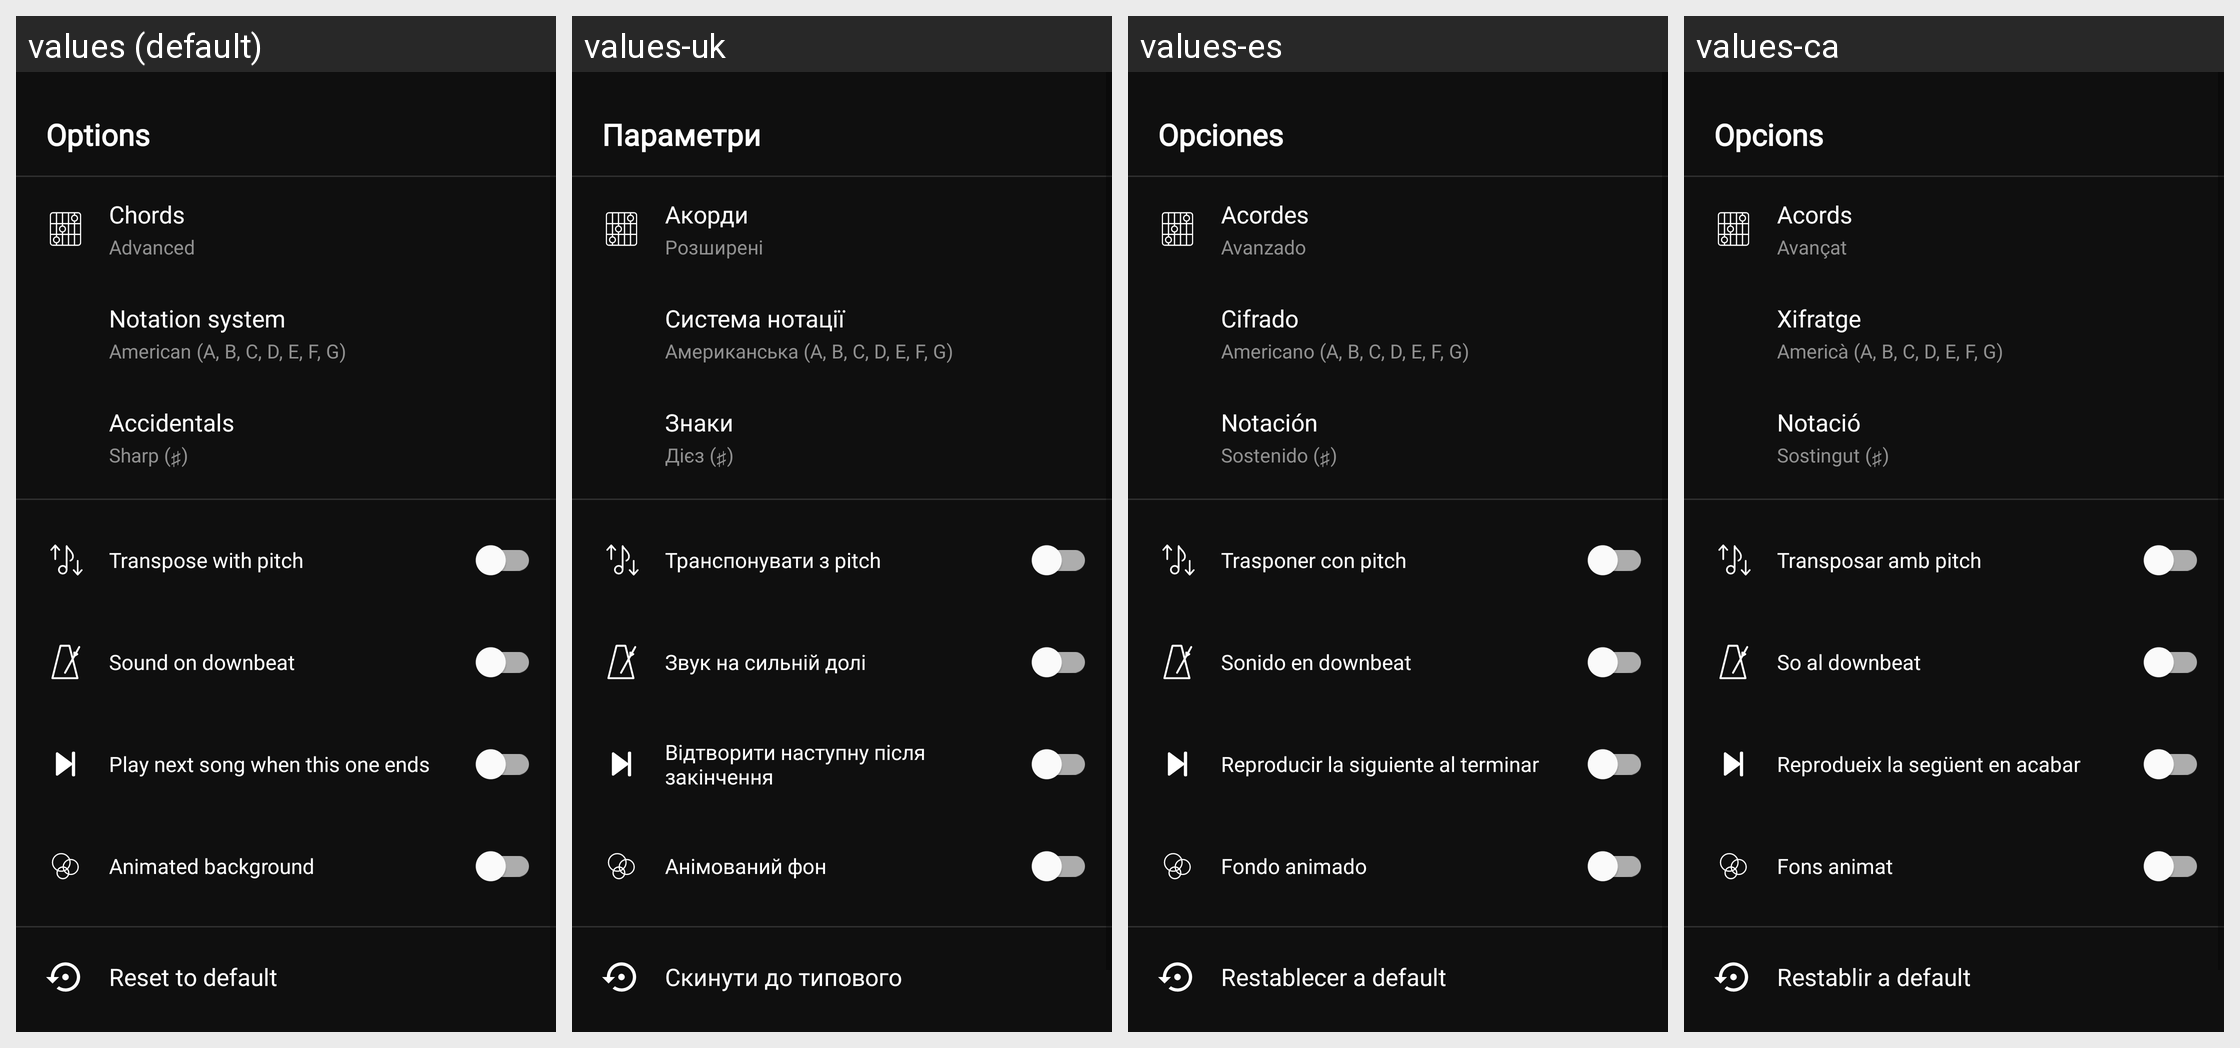

This grid shows one Android layout under several languages. Give, for every string resource on the screen, its name, the default text and each shown locale's text.
Android screen res/layout/player_right_drawer.xml rendered under 4 locales, left to right: values (default), values-uk, values-es, values-ca. Device: Nexus 5 (rendered at 1080×1920; each locale shown at half size, 540×960, under a caption strip naming it); theme Theme.Fision.
Other locales in the repository, not shown: values-de, values-fr, values-it, values-pt-rBR, values-ru.
Strings drawn on this screen, with the default value and each locale's value (text and hints the layout hard-codes, and strings that could not be matched under every locale, appear in the picture but are not listed):

drawer_options_title
  values: Options
  values-uk: Параметри
  values-es: Opciones
  values-ca: Opcions

drawer_item_chords
  values: Chords
  values-uk: Акорди
  values-es: Acordes
  values-ca: Acords

chords_advanced
  values: Advanced
  values-uk: Розширені
  values-es: Avanzado
  values-ca: Avançat

drawer_item_cifrado
  values: Notation system
  values-uk: Система нотації
  values-es: Cifrado
  values-ca: Xifratge

cifrado_american
  values: American (A, B, C, D, E, F, G)
  values-uk: Американська (A, B, C, D, E, F, G)
  values-es: Americano (A, B, C, D, E, F, G)
  values-ca: Americà (A, B, C, D, E, F, G)

drawer_item_notation
  values: Accidentals
  values-uk: Знаки
  values-es: Notación
  values-ca: Notació

notation_sharp
  values: Sharp (♯)
  values-uk: Дієз (♯)
  values-es: Sostenido (♯)
  values-ca: Sostingut (♯)

drawer_switch_transposition
  values: Transpose with pitch
  values-uk: Транспонувати з pitch
  values-es: Trasponer con pitch
  values-ca: Transposar amb pitch

drawer_switch_downbeat
  values: Sound on downbeat
  values-uk: Звук на сильній долі
  values-es: Sonido en downbeat
  values-ca: So al downbeat

drawer_switch_autoplay_next
  values: Play next song when this one ends
  values-uk: Відтворити наступну після закінчення
  values-es: Reproducir la siguiente al terminar
  values-ca: Reprodueix la següent en acabar

drawer_switch_nebula
  values: Animated background
  values-uk: Анімований фон
  values-es: Fondo animado
  values-ca: Fons animat

drawer_item_reset
  values: Reset to default
  values-uk: Скинути до типового
  values-es: Restablecer a default
  values-ca: Restablir a default
